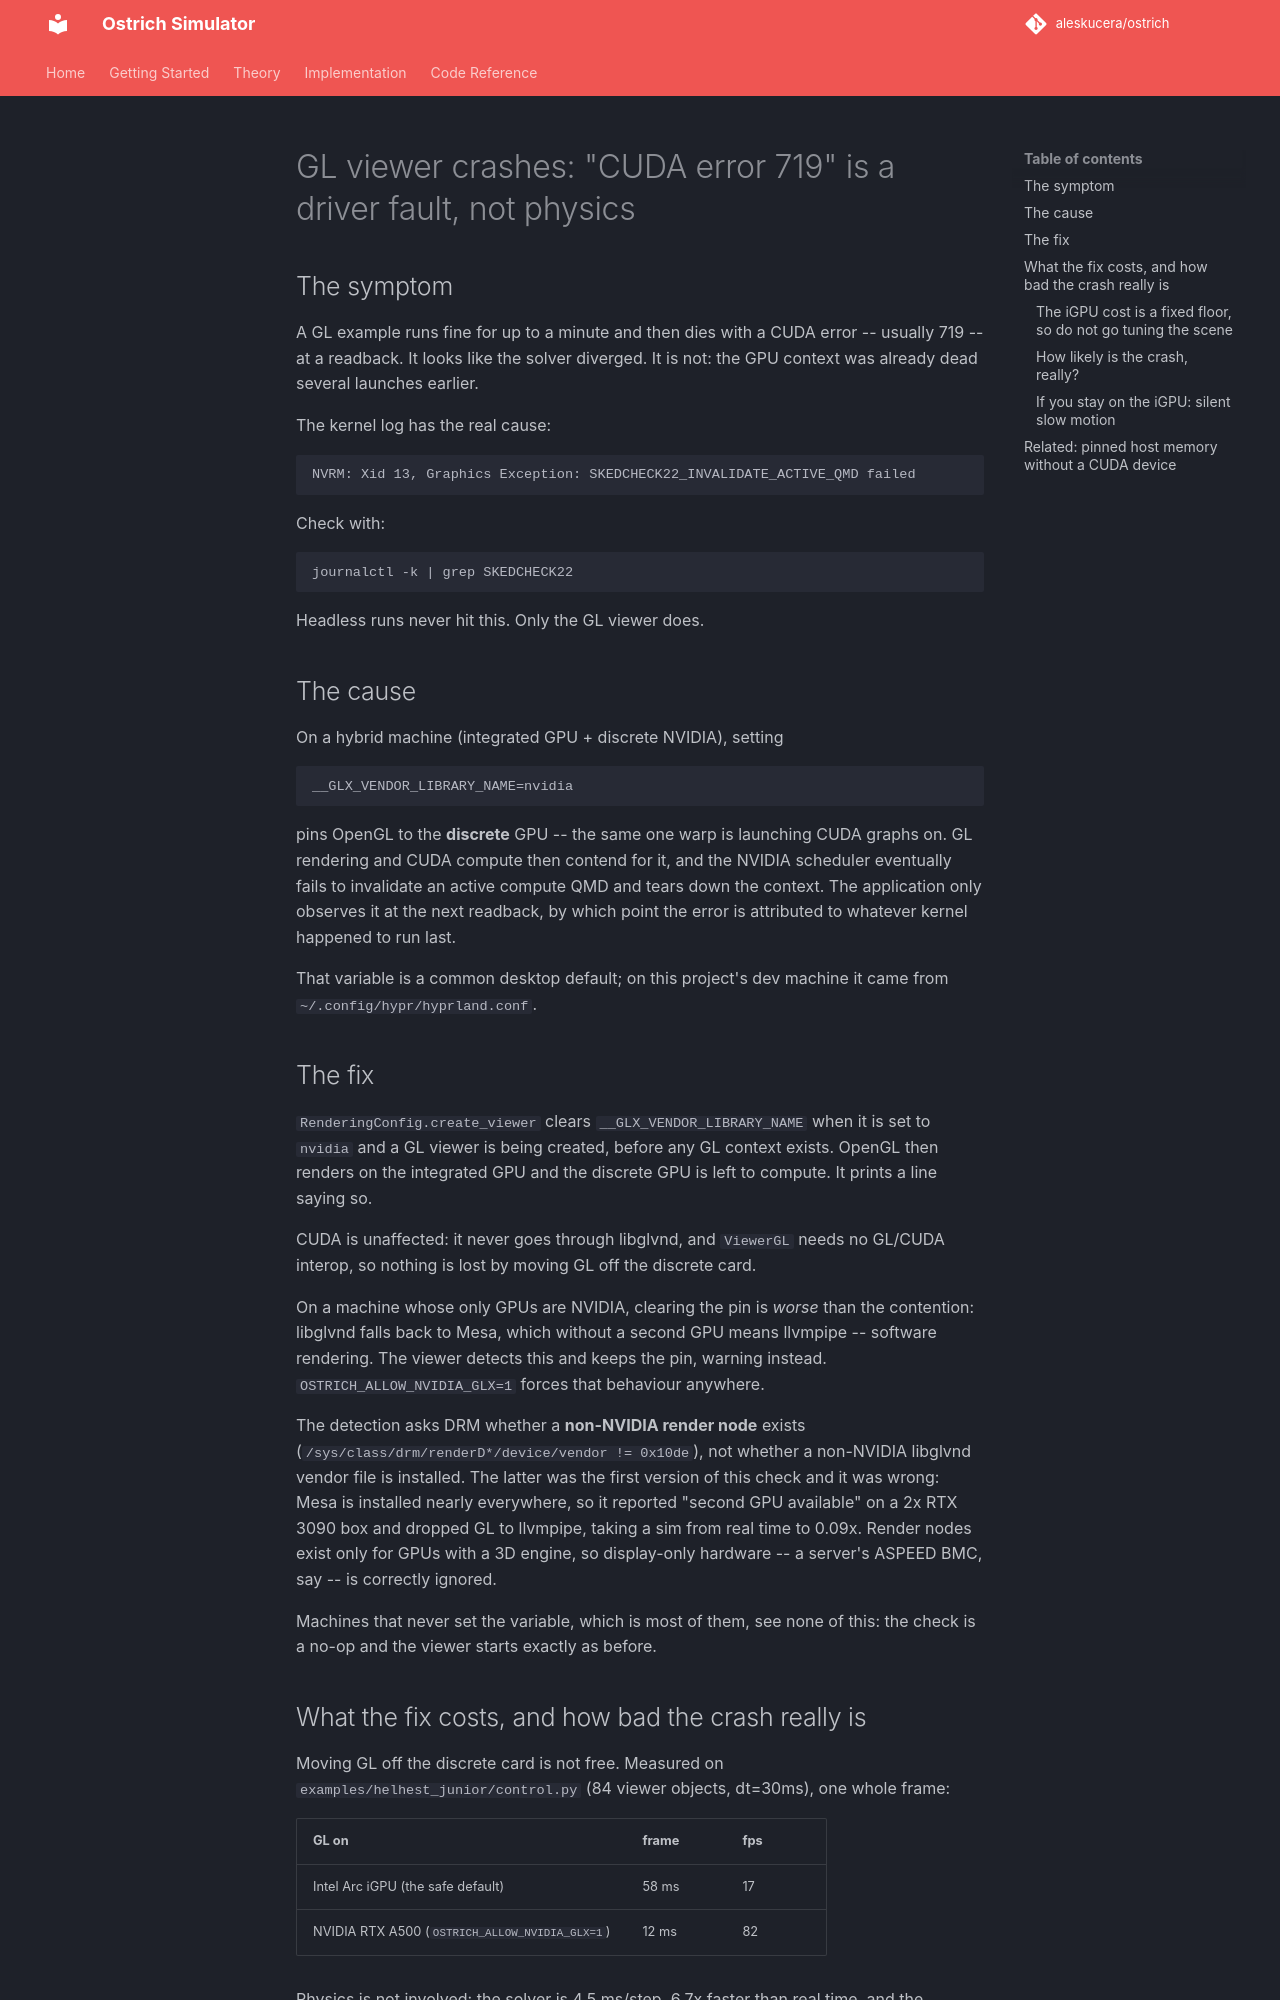

repository: aleskucera/ostrich · page: gl_viewer_gpu_contention/index.html · generator: mkdocs

# GL viewer crashes: "CUDA error 719" is a driver fault, not physics

## The symptom

A GL example runs fine for up to a minute and then dies with a CUDA error --
usually 719 -- at a readback. It looks like the solver diverged. It is not: the
GPU context was already dead several launches earlier.

The kernel log has the real cause:

```
NVRM: Xid 13, Graphics Exception: SKEDCHECK22_INVALIDATE_ACTIVE_QMD failed
```

Check with:

```
journalctl -k | grep SKEDCHECK22
```

Headless runs never hit this. Only the GL viewer does.

## The cause

On a hybrid machine (integrated GPU + discrete NVIDIA), setting

```
__GLX_VENDOR_LIBRARY_NAME=nvidia
```

pins OpenGL to the **discrete** GPU -- the same one warp is launching CUDA
graphs on. GL rendering and CUDA compute then contend for it, and the NVIDIA
scheduler eventually fails to invalidate an active compute QMD and tears down
the context. The application only observes it at the next readback, by which
point the error is attributed to whatever kernel happened to run last.

That variable is a common desktop default; on this project's dev machine it came
from `~/.config/hypr/hyprland.conf`.

## The fix

`RenderingConfig.create_viewer` clears `__GLX_VENDOR_LIBRARY_NAME` when it is
set to `nvidia` and a GL viewer is being created, before any GL context exists.
OpenGL then renders on the integrated GPU and the discrete GPU is left to
compute. It prints a line saying so.

CUDA is unaffected: it never goes through libglvnd, and `ViewerGL` needs no
GL/CUDA interop, so nothing is lost by moving GL off the discrete card.

On a machine whose only GPUs are NVIDIA, clearing the pin is *worse* than the
contention: libglvnd falls back to Mesa, which without a second GPU means
llvmpipe -- software rendering. The viewer detects this and keeps the pin,
warning instead. `OSTRICH_ALLOW_NVIDIA_GLX=1` forces that behaviour anywhere.

The detection asks DRM whether a **non-NVIDIA render node** exists
(`/sys/class/drm/renderD*/device/vendor != 0x10de`), not whether a non-NVIDIA
libglvnd vendor file is installed. The latter was the first version of this
check and it was wrong: Mesa is installed nearly everywhere, so it reported
"second GPU available" on a 2x RTX 3090 box and dropped GL to llvmpipe, taking
a sim from real time to 0.09x. Render nodes exist only for GPUs with a 3D
engine, so display-only hardware -- a server's ASPEED BMC, say -- is correctly
ignored.

Machines that never set the variable, which is most of them, see none of this:
the check is a no-op and the viewer starts exactly as before.
